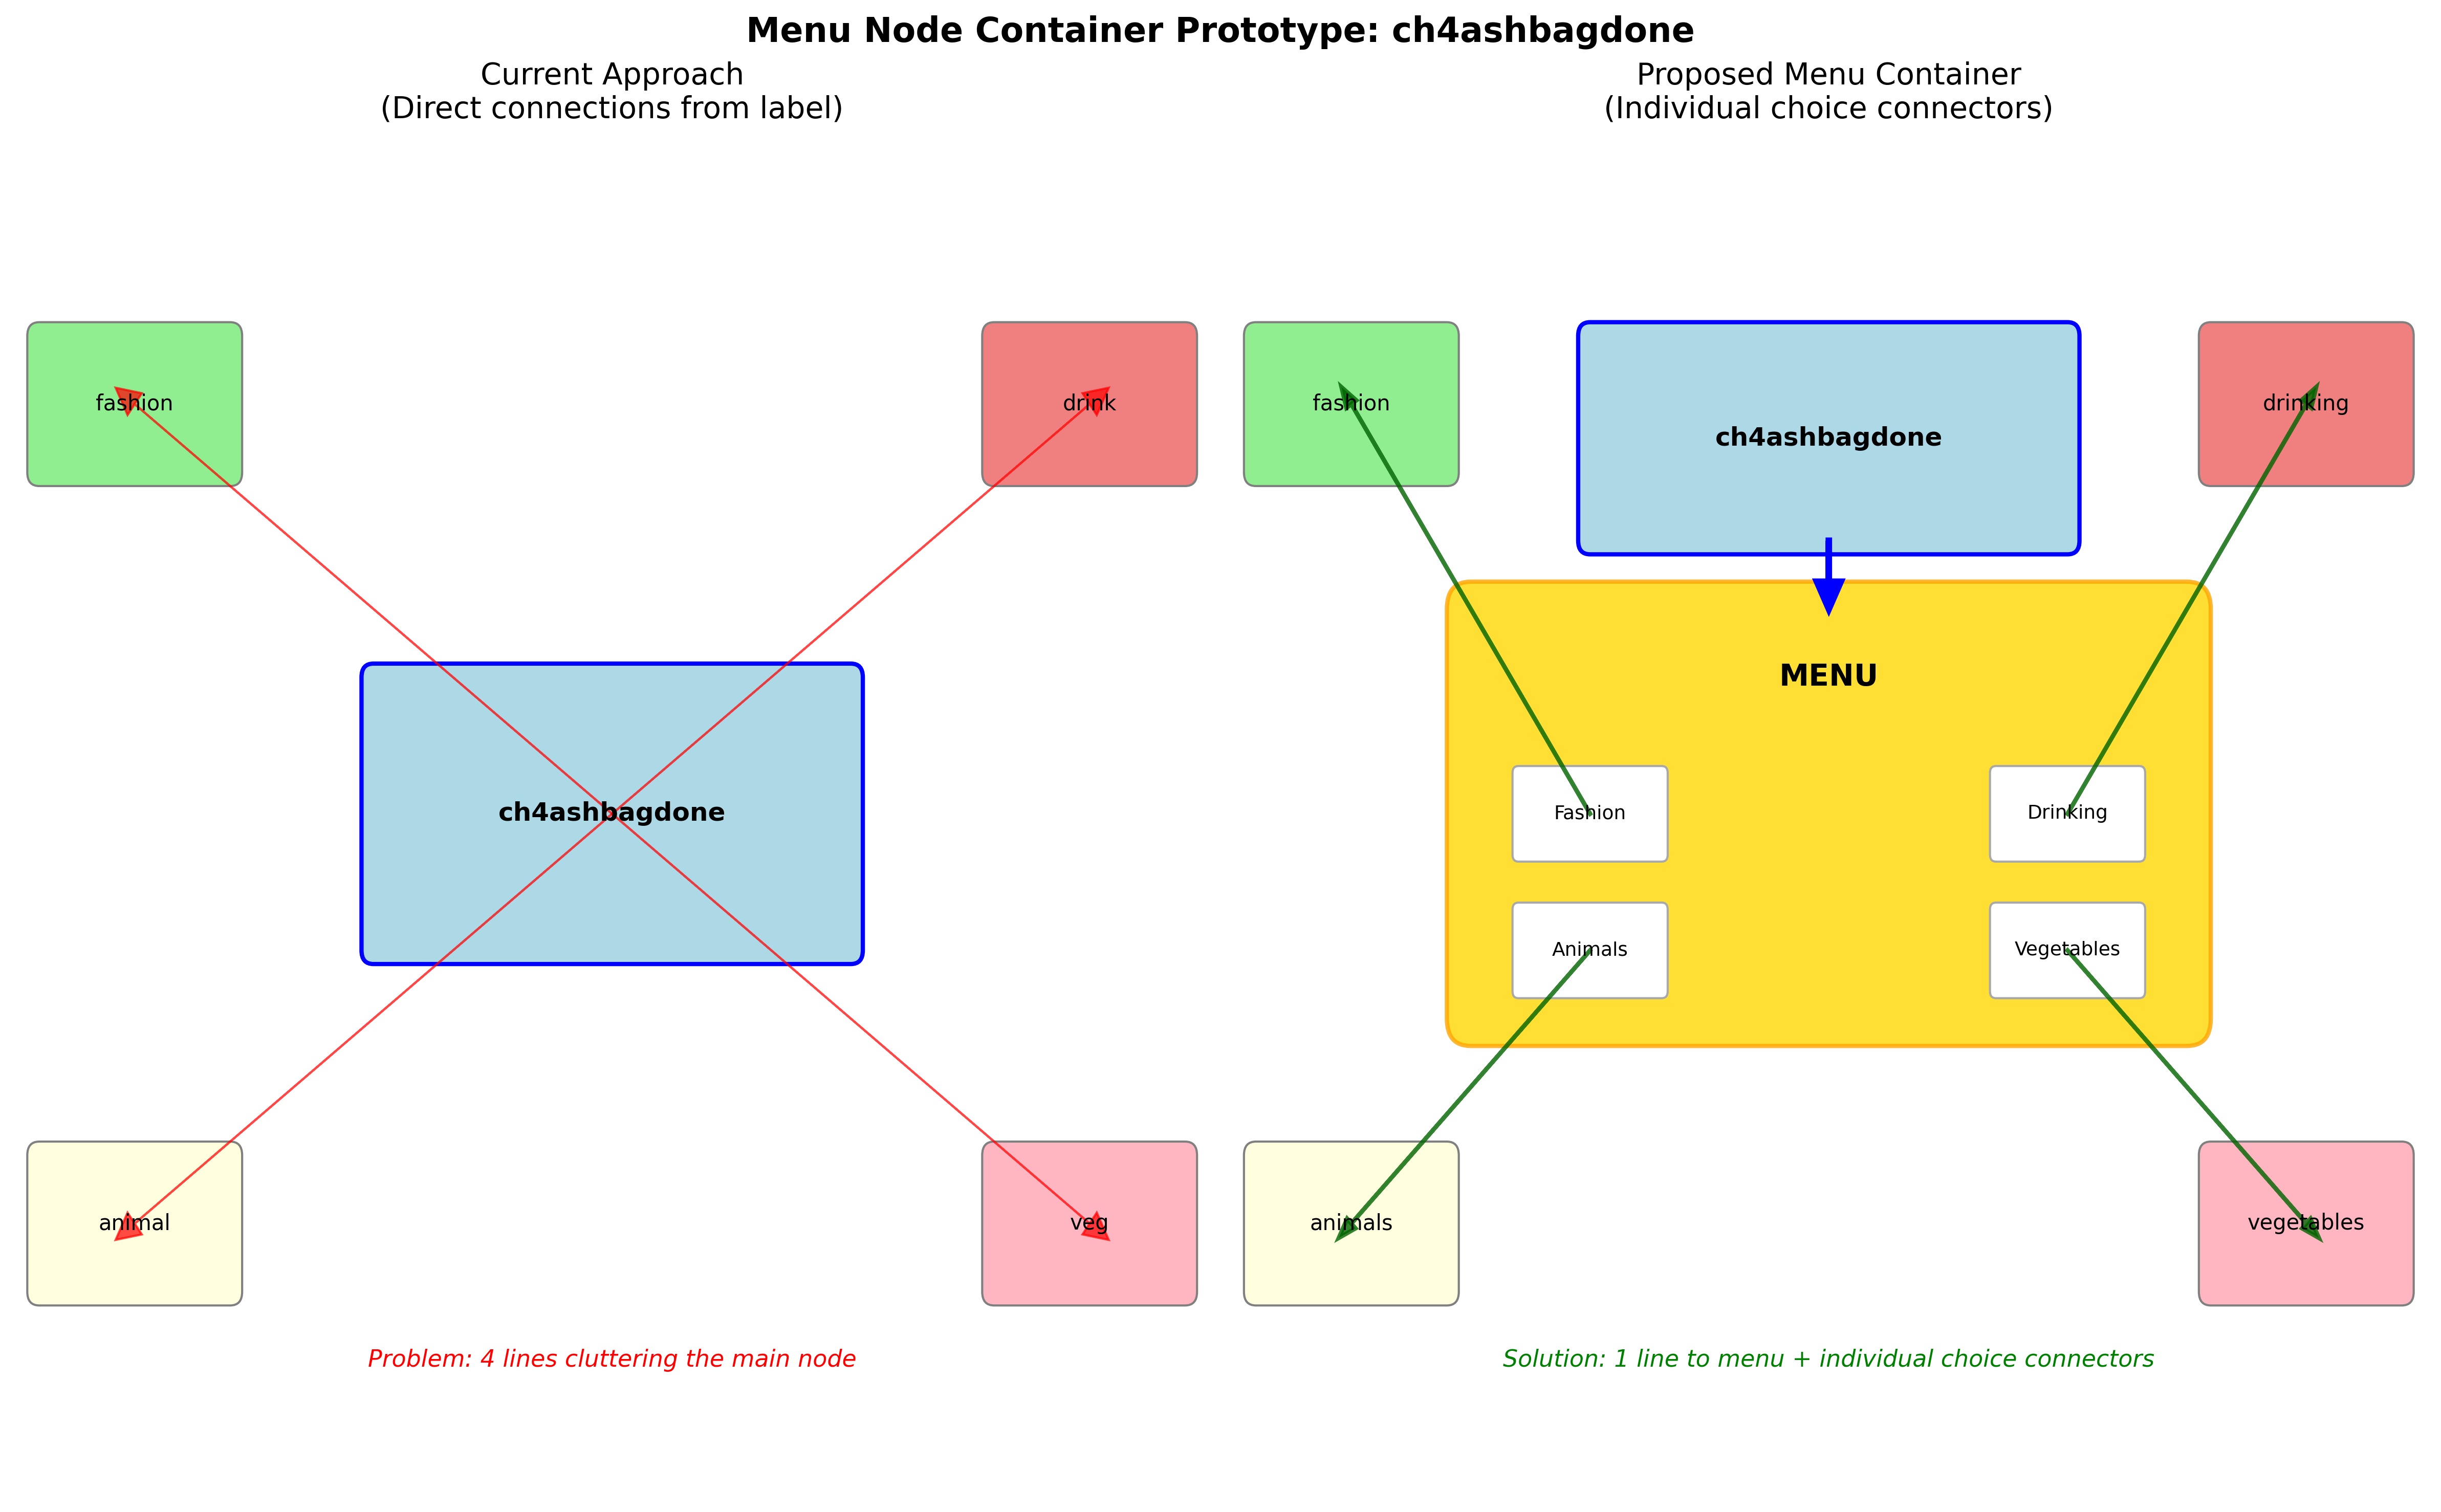

Python code for this plot:
"""
Menu Container Prototype - Visual demonstration of menu node container concept

This prototype shows how menu nodes could be visualized as actual menu containers
with individual choice connectors, using ch4ashbagdone as an example.
"""

import matplotlib.pyplot as plt
import matplotlib.patches as patches
from matplotlib.patches import FancyBboxPatch, ConnectionPatch
import numpy as np

def create_menu_container_prototype():
    """Create a prototype visualization of the menu container concept."""
    
    # Create figure with two subplots for comparison
    fig, (ax1, ax2) = plt.subplots(1, 2, figsize=(16, 10))
    fig.suptitle('Menu Node Container Prototype: ch4ashbagdone', fontsize=16, fontweight='bold')
    
    # === LEFT SIDE: Current Approach ===
    ax1.set_title('Current Approach\n(Direct connections from label)', fontsize=14)
    ax1.set_xlim(0, 10)
    ax1.set_ylim(0, 10)
    ax1.axis('off')
    
    # Main label node (current)
    main_node = FancyBboxPatch((3, 4), 4, 2, 
                              boxstyle="round,pad=0.1",
                              facecolor='lightblue',
                              edgecolor='blue',
                              linewidth=2)
    ax1.add_patch(main_node)
    ax1.text(5, 5, 'ch4ashbagdone', ha='center', va='center', fontsize=12, fontweight='bold')
    
    # Destination nodes (current)
    destinations = [
        {'name': 'ch4ashfashion', 'pos': (1, 8), 'color': 'lightgreen'},
        {'name': 'ch4ashdrink', 'pos': (9, 8), 'color': 'lightcoral'},
        {'name': 'ch4ashanimal', 'pos': (1, 2), 'color': 'lightyellow'},
        {'name': 'ch4ashveg', 'pos': (9, 2), 'color': 'lightpink'}
    ]
    
    for dest in destinations:
        dest_node = FancyBboxPatch((dest['pos'][0]-0.8, dest['pos'][1]-0.5), 1.6, 1,
                                  boxstyle="round,pad=0.1",
                                  facecolor=dest['color'],
                                  edgecolor='gray',
                                  linewidth=1)
        ax1.add_patch(dest_node)
        ax1.text(dest['pos'][0], dest['pos'][1], dest['name'].replace('ch4ash', ''), 
                ha='center', va='center', fontsize=10)
        
        # Direct connection lines (current approach)
        ax1.arrow(5, 5, dest['pos'][0]-5, dest['pos'][1]-5, 
                 head_width=0.2, head_length=0.2, fc='red', ec='red', alpha=0.7)
    
    ax1.text(5, 1, 'Problem: 4 lines cluttering the main node', 
            ha='center', va='center', fontsize=11, color='red', style='italic')
    
    # === RIGHT SIDE: Proposed Menu Container ===
    ax2.set_title('Proposed Menu Container\n(Individual choice connectors)', fontsize=14)
    ax2.set_xlim(0, 10)
    ax2.set_ylim(0, 10)
    ax2.axis('off')
    
    # Main label node (proposed)
    main_node_new = FancyBboxPatch((3, 7), 4, 1.5, 
                                  boxstyle="round,pad=0.1",
                                  facecolor='lightblue',
                                  edgecolor='blue',
                                  linewidth=2)
    ax2.add_patch(main_node_new)
    ax2.text(5, 7.75, 'ch4ashbagdone', ha='center', va='center', fontsize=12, fontweight='bold')
    
    # Menu container (NEW!)
    menu_container = FancyBboxPatch((2, 3.5), 6, 3, 
                                   boxstyle="round,pad=0.2",
                                   facecolor='gold',
                                   edgecolor='orange',
                                   linewidth=2,
                                   alpha=0.8)
    ax2.add_patch(menu_container)
    ax2.text(5, 6, 'MENU', ha='center', va='center', fontsize=14, fontweight='bold')
    
    # Individual menu choices inside container
    choices = [
        {'name': 'Fashion', 'pos': (3, 5), 'dest_pos': (1, 8)},
        {'name': 'Drinking', 'pos': (7, 5), 'dest_pos': (9, 8)},
        {'name': 'Animals', 'pos': (3, 4), 'dest_pos': (1, 2)},
        {'name': 'Vegetables', 'pos': (7, 4), 'dest_pos': (9, 2)}
    ]
    
    for i, choice in enumerate(choices):
        # Choice button inside menu container
        choice_btn = FancyBboxPatch((choice['pos'][0]-0.6, choice['pos'][1]-0.3), 1.2, 0.6,
                                   boxstyle="round,pad=0.05",
                                   facecolor='white',
                                   edgecolor='darkgray',
                                   linewidth=1)
        ax2.add_patch(choice_btn)
        ax2.text(choice['pos'][0], choice['pos'][1], choice['name'], 
                ha='center', va='center', fontsize=9)
        
        # Destination node
        dest_node = FancyBboxPatch((choice['dest_pos'][0]-0.8, choice['dest_pos'][1]-0.5), 1.6, 1,
                                  boxstyle="round,pad=0.1",
                                  facecolor=destinations[i]['color'],
                                  edgecolor='gray',
                                  linewidth=1)
        ax2.add_patch(dest_node)
        ax2.text(choice['dest_pos'][0], choice['dest_pos'][1], choice['name'].lower(), 
                ha='center', va='center', fontsize=10)
        
        # Connection from choice to destination (NEW!)
        ax2.arrow(choice['pos'][0], choice['pos'][1], 
                 choice['dest_pos'][0]-choice['pos'][0], 
                 choice['dest_pos'][1]-choice['pos'][1], 
                 head_width=0.1, head_length=0.15, fc='darkgreen', ec='darkgreen', 
                 alpha=0.8, linewidth=2)
    
    # Single connection from main label to menu container
    ax2.arrow(5, 7, 0, -0.3, head_width=0.2, head_length=0.2, fc='blue', ec='blue', linewidth=3)
    
    ax2.text(5, 1, 'Solution: 1 line to menu + individual choice connectors', 
            ha='center', va='center', fontsize=11, color='green', style='italic')
    
    plt.tight_layout()
    plt.savefig('menu_container_prototype.png', dpi=300, bbox_inches='tight')
    plt.show()
    
    print("🎨 Menu Container Prototype Created!")
    print("="*50)
    print("KEY BENEFITS:")
    print("• Reduces visual clutter on main label nodes")
    print("• Clearly shows menu structure and choices")
    print("• Each choice has its own connection line")
    print("• Menu container acts as a visual grouping element")
    print("• Maintains clear flow hierarchy: Label → Menu → Choices → Destinations")
    print()
    print("TECHNICAL IMPLEMENTATION:")
    print("• Menu container: Gold/orange rounded rectangle")
    print("• Individual choices: White buttons inside container")
    print("• Choice connections: Dark green arrows to destinations")
    print("• Label-to-menu: Single blue arrow connection")

def demonstrate_data_structure():
    """Show how the data structure would change for menu containers."""
    
    print("\n🔧 DATA STRUCTURE CHANGES:")
    print("="*50)
    
    print("CURRENT STRUCTURE:")
    print("ch4ashbagdone:")
    print("  - successors: ['ch4ashfashion', 'ch4ashdrink', 'ch4ashanimal', 'ch4ashveg']")
    print("  - has_menu: True")
    print("  - menu_nodes: [MenuNode objects]")
    print()
    
    print("PROPOSED STRUCTURE:")
    print("ch4ashbagdone:")
    print("  - successors: ['ch4ashbagdone_menu_1']")
    print("  - has_menu: True")
    print("  - menu_nodes: [MenuNode objects]")
    print()
    print("ch4ashbagdone_menu_1 (MenuContainerNode):")
    print("  - type: 'menu_container'")
    print("  - parent_label: 'ch4ashbagdone'")
    print("  - choices: [")
    print("    {'text': 'Fashion', 'destination': 'ch4ashfashion'},")
    print("    {'text': 'Drinking', 'destination': 'ch4ashdrink'},")
    print("    {'text': 'Animals', 'destination': 'ch4ashanimal'},")
    print("    {'text': 'Vegetables', 'destination': 'ch4ashveg'}")
    print("  ]")
    print("  - successors: ['ch4ashfashion', 'ch4ashdrink', 'ch4ashanimal', 'ch4ashveg']")

if __name__ == "__main__":
    create_menu_container_prototype()
    demonstrate_data_structure() 
